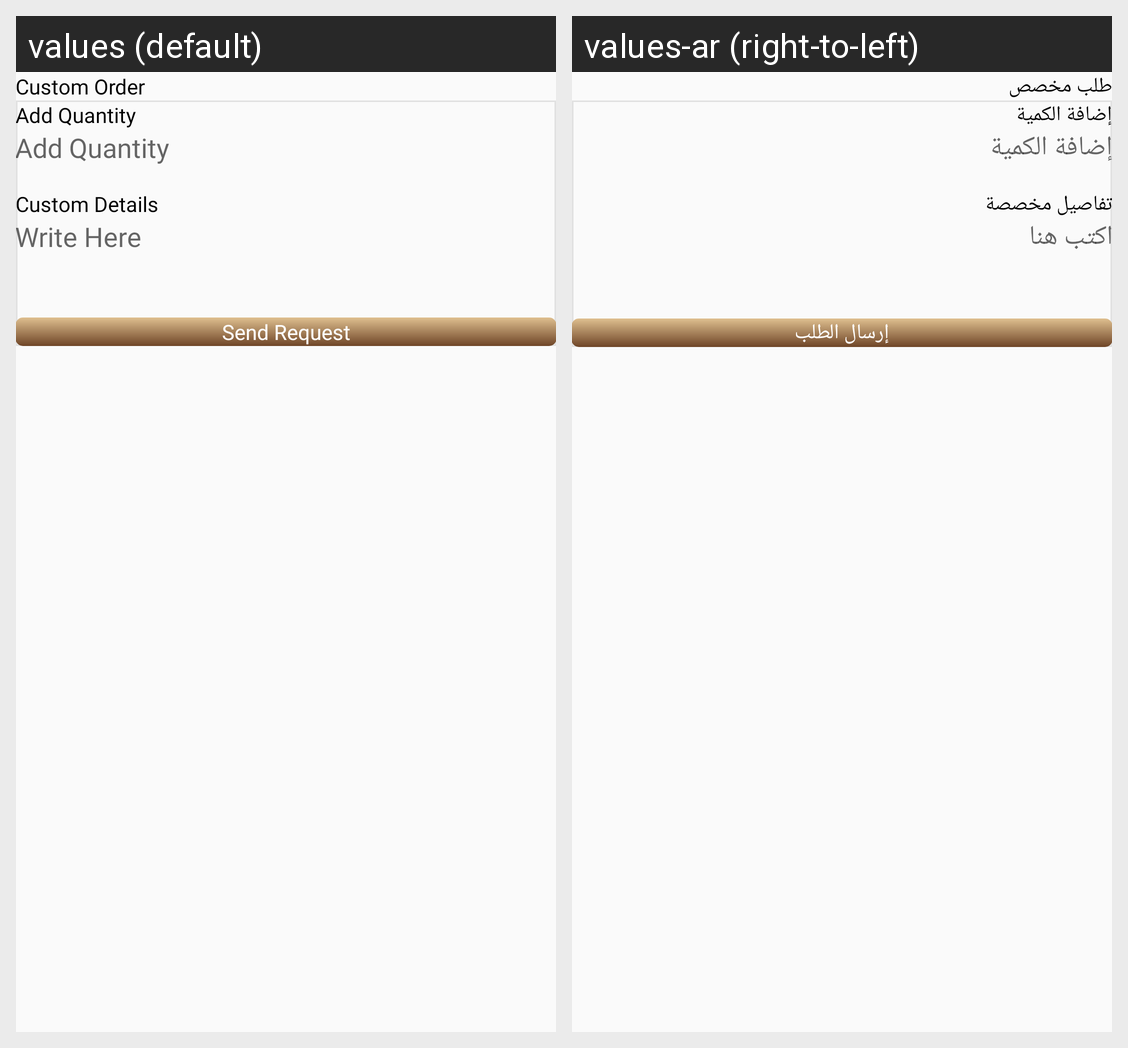

For this localized Android screen grid, give each drawn string resource with its value in every locale shown.
Android screen res/layout/add_custom_request_dialog.xml rendered under 2 locales, left to right: values (default), values-ar (right-to-left). Device: Nexus 5 (rendered at 1080×1920; each locale shown at half size, 540×960, under a caption strip naming it); theme Theme.DesynatUser.
Strings drawn on this screen, with the default value and each locale's value (text and hints the layout hard-codes, and strings that could not be matched under every locale, appear in the picture but are not listed):

custom_order
  values: Custom Order
  values-ar: طلب مخصص

add_quantity
  values: Add Quantity
  values-ar: إضافة الكمية

custom_details
  values: Custom Details
  values-ar: تفاصيل مخصصة

write_here
  values: Write Here
  values-ar: اكتب هنا

send_request
  values: Send Request
  values-ar: إرسال الطلب
